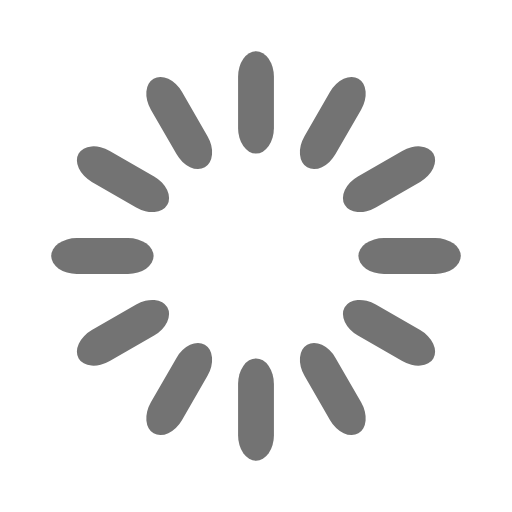
t = 0.00 s
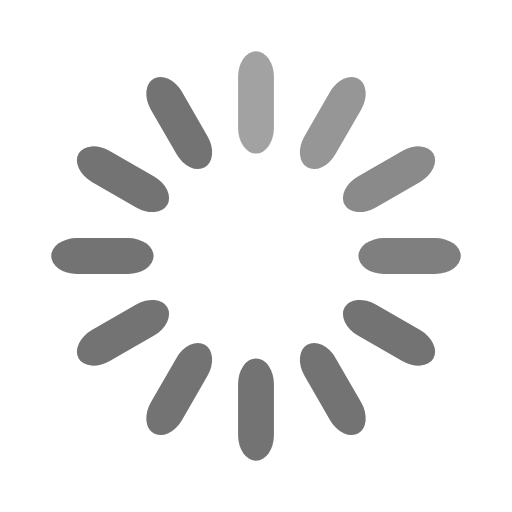
t = 0.33 s
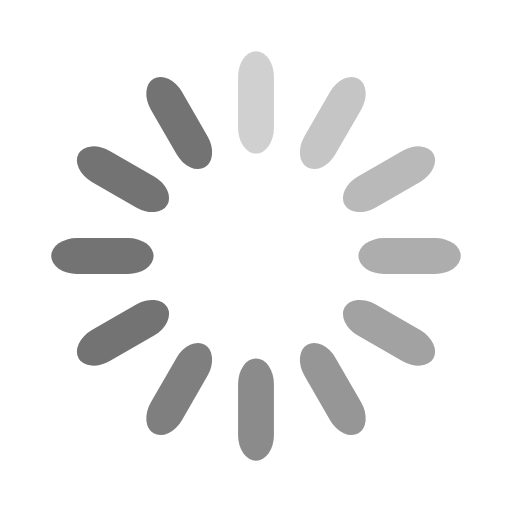
t = 0.67 s
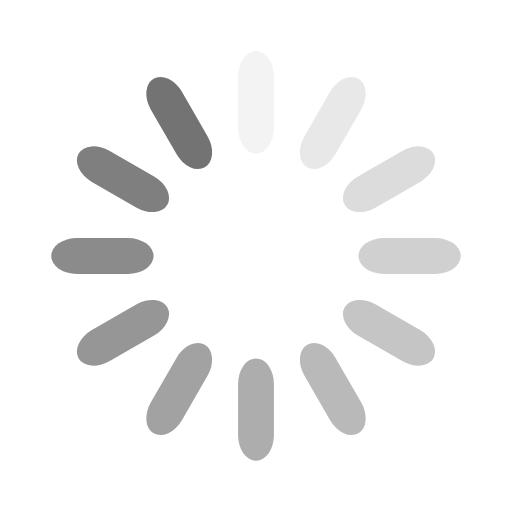
t = 0.92 s
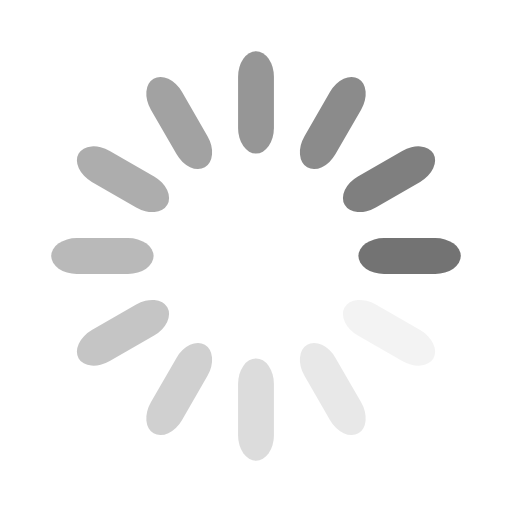
t = 1.25 s
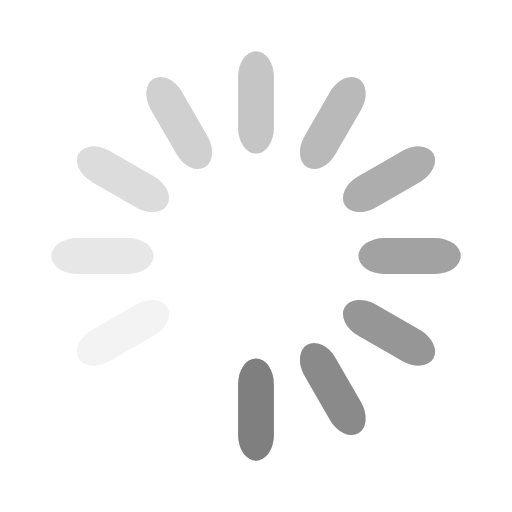
t = 1.58 s

The animated SVG that drew these frames (rendered in a browser with its animation timeline set to each time). Animation: 12 SMIL elements (animate=12); one cycle of 1.92 s, repeats indefinitely.

<svg width='32px' height='32px' xmlns="http://www.w3.org/2000/svg" viewBox="0 0 100 100" preserveAspectRatio="xMidYMid" class="uil-default"><rect x="0" y="0" width="100" height="100" fill="none" class="bk"></rect><rect  x='46.5' y='40' width='7' height='20' rx='5' ry='5' fill='#737373' transform='rotate(0 50 50) translate(0 -30)'>  <animate attributeName='opacity' from='1' to='0' dur='1s' begin='0s' repeatCount='indefinite'/></rect><rect  x='46.5' y='40' width='7' height='20' rx='5' ry='5' fill='#737373' transform='rotate(30 50 50) translate(0 -30)'>  <animate attributeName='opacity' from='1' to='0' dur='1s' begin='0.08333333333333333s' repeatCount='indefinite'/></rect><rect  x='46.5' y='40' width='7' height='20' rx='5' ry='5' fill='#737373' transform='rotate(60 50 50) translate(0 -30)'>  <animate attributeName='opacity' from='1' to='0' dur='1s' begin='0.16666666666666666s' repeatCount='indefinite'/></rect><rect  x='46.5' y='40' width='7' height='20' rx='5' ry='5' fill='#737373' transform='rotate(90 50 50) translate(0 -30)'>  <animate attributeName='opacity' from='1' to='0' dur='1s' begin='0.25s' repeatCount='indefinite'/></rect><rect  x='46.5' y='40' width='7' height='20' rx='5' ry='5' fill='#737373' transform='rotate(120 50 50) translate(0 -30)'>  <animate attributeName='opacity' from='1' to='0' dur='1s' begin='0.3333333333333333s' repeatCount='indefinite'/></rect><rect  x='46.5' y='40' width='7' height='20' rx='5' ry='5' fill='#737373' transform='rotate(150 50 50) translate(0 -30)'>  <animate attributeName='opacity' from='1' to='0' dur='1s' begin='0.4166666666666667s' repeatCount='indefinite'/></rect><rect  x='46.5' y='40' width='7' height='20' rx='5' ry='5' fill='#737373' transform='rotate(180 50 50) translate(0 -30)'>  <animate attributeName='opacity' from='1' to='0' dur='1s' begin='0.5s' repeatCount='indefinite'/></rect><rect  x='46.5' y='40' width='7' height='20' rx='5' ry='5' fill='#737373' transform='rotate(210 50 50) translate(0 -30)'>  <animate attributeName='opacity' from='1' to='0' dur='1s' begin='0.5833333333333334s' repeatCount='indefinite'/></rect><rect  x='46.5' y='40' width='7' height='20' rx='5' ry='5' fill='#737373' transform='rotate(240 50 50) translate(0 -30)'>  <animate attributeName='opacity' from='1' to='0' dur='1s' begin='0.6666666666666666s' repeatCount='indefinite'/></rect><rect  x='46.5' y='40' width='7' height='20' rx='5' ry='5' fill='#737373' transform='rotate(270 50 50) translate(0 -30)'>  <animate attributeName='opacity' from='1' to='0' dur='1s' begin='0.75s' repeatCount='indefinite'/></rect><rect  x='46.5' y='40' width='7' height='20' rx='5' ry='5' fill='#737373' transform='rotate(300 50 50) translate(0 -30)'>  <animate attributeName='opacity' from='1' to='0' dur='1s' begin='0.8333333333333334s' repeatCount='indefinite'/></rect><rect  x='46.5' y='40' width='7' height='20' rx='5' ry='5' fill='#737373' transform='rotate(330 50 50) translate(0 -30)'>  <animate attributeName='opacity' from='1' to='0' dur='1s' begin='0.9166666666666666s' repeatCount='indefinite'/></rect></svg>